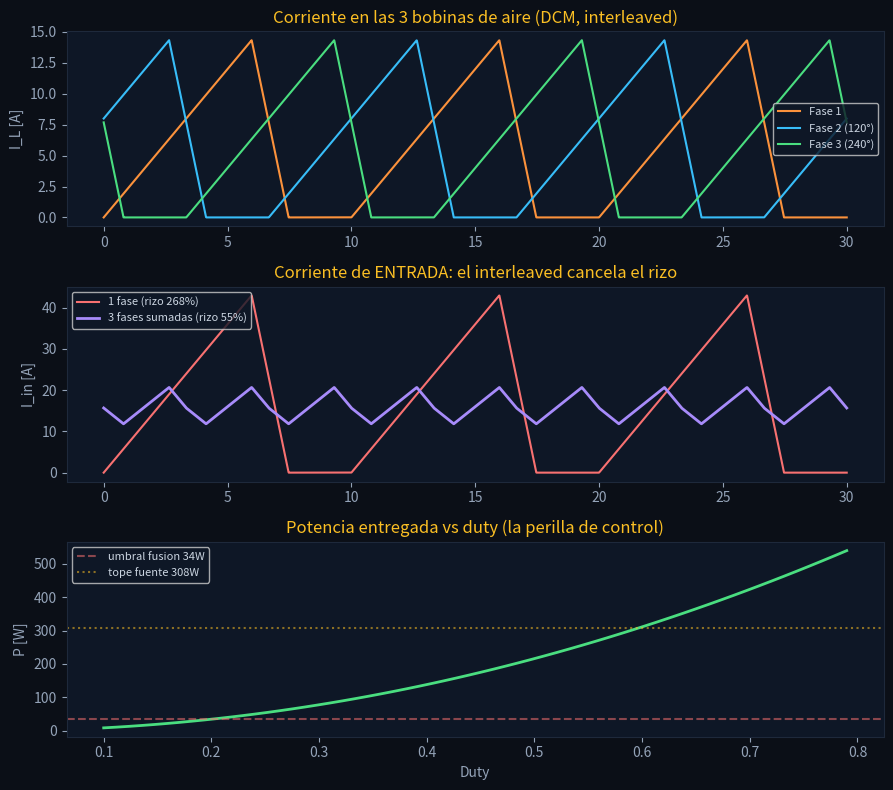

Generate this figure with matplotlib: (Note: this script raises an exception after producing the figure.)
#!/usr/bin/env python3
# -*- coding: utf-8 -*-
"""
v2 — BOOST TRIFASICO INTERLEAVED (3 bobinas de AIRE) para la impresora de metal.
Calcula TODO y verifica: diseno del boost (DCM, 3 fases 120 deg), bobina de aire
(vueltas), shunts (por fase + entrada + descarga), divisores de voltaje (bus +
V_junta), lo que lee el ADC, balance de potencia, y SIMULA la cancelacion de rizo
del interleaved. Anclado en los datos de ayer (fusion 33-47W, R junta 15-40 ohm).
"""
import numpy as np
import matplotlib
matplotlib.use('Agg')
import matplotlib.pyplot as plt

print("="*74)
print(" v2 — BOOST TRIFASICO INTERLEAVED · diseno + verificacion")
print("="*74)

# ---------- ESPECIFICACION ----------
VIN   = 24.0       # fuente del user
IIN_MAX = 14.6     # A de la fuente
VOUT  = 120.0      # bus objetivo
ETA   = 0.88       # eficiencia estimada
FSW   = 100e3      # 100 kHz (el aire AMA alta f: cero perdida de nucleo)
NPH   = 3          # 3 fases
print(f"  Entrada {VIN}V/{IIN_MAX}A ({VIN*IIN_MAX:.0f}W)  ->  Bus {VOUT}V  ·  {NPH} fases @ {FSW/1e3:.0f}kHz")

# ---------- POTENCIA ----------
PIN_MAX = VIN*IIN_MAX
POUT_MAX = PIN_MAX*ETA
IOUT = POUT_MAX/VOUT
print(f"\n  POTENCIA: Pin_max={PIN_MAX:.0f}W -> Pout~{POUT_MAX:.0f}W (eta {ETA})  |  Iout_bus={IOUT:.1f}A")
Pph = POUT_MAX/NPH
print(f"  por fase: ~{Pph:.0f}W")

# ---------- BOBINA DE AIRE + MODO ----------
# air-core practico ~10uH (bobina chica). A esta L y f -> DCM (corriente va a 0).
L = 10e-6
T = 1.0/FSW
# DCM: D2 = D*Vin/(Vout-Vin).  P_fase = 1/2 L Ipk^2 f,  Ipk = Vin*D/(L*f)
# despejar D para Pph:
Ipk_target = np.sqrt(2*Pph/(L*FSW))
D = Ipk_target*L*FSW/VIN
D2 = D*VIN/(VOUT-VIN)
print(f"\n  BOBINA: L={L*1e6:.0f}uH (AIRE) · modo {'DCM' if D+D2<1 else 'CCM'} (D+D2={D+D2:.2f}<1)")
print(f"  duty D={D:.2f} · D2(descarga)={D2:.2f} · Ipk/fase={Ipk_target:.1f}A · Iavg_in/fase={Ipk_target*(D+D2)/2:.1f}A")
print(f"  VERIF potencia/fase: 1/2*L*Ipk^2*f = {0.5*L*Ipk_target**2*FSW:.0f}W  (objetivo {Pph:.0f}W) OK")

# bobina de aire: vueltas (solenoide, metrico)  L = mu0 * N^2 * A / l
mu0 = 4*np.pi*1e-7
r_form = 0.015        # tubo 3cm diametro
A_coil = np.pi*r_form**2
l_coil = 0.04         # 4cm largo
N = np.sqrt(L*l_coil/(mu0*A_coil))
print(f"  AIRE a mano: tubo Ø3cm, largo 4cm  ->  N = {N:.0f} vueltas  (AWG12-14, Ipk {Ipk_target:.0f}A)")
print(f"  (formula L=mu0*N^2*A/l -> reproducible para PRODUCTO, cero ferrita)")

# ---------- SHUNTS (sensado de corriente) ----------
print("\n"+"="*74); print(" SHUNTS — sensado de corriente (lo que faltaba)"); print("="*74)
# por fase: balanceo de corriente. Ipk~14A. shunt chico, leemos con ganancia.
Rsh_ph = 0.010       # 10 mOhm
Vsh_ph_pk = Ipk_target*Rsh_ph
Irms_ph = Ipk_target*np.sqrt((D+D2)/3)   # triangulo DCM aprox
Psh_ph = Irms_ph**2*Rsh_ph
print(f"  3x SHUNT DE FASE: {Rsh_ph*1e3:.0f}mOhm  -> Vpk={Vsh_ph_pk*1e3:.0f}mV (Ipk {Ipk_target:.0f}A) · Irms~{Irms_ph:.1f}A · disipa {Psh_ph:.2f}W")
print(f"     -> amplificar x20 (INA o opamp) para el ADC, o leer pico. Sirve para BALANCEAR fases.")
Rsh_in = 0.005
print(f"  1x SHUNT DE ENTRADA: {Rsh_in*1e3:.0f}mOhm -> {IIN_MAX*Rsh_in*1e3:.0f}mV a {IIN_MAX}A · disipa {IIN_MAX**2*Rsh_in:.1f}W (corriente total de la fuente)")
Rsh_dis = 0.001
Idis_pk = VOUT/15.0   # R junta ~15 ohm (medido ayer) a 120V
print(f"  1x SHUNT DESCARGA: {Rsh_dis*1e3:.1f}mOhm -> a Ipico {Idis_pk:.0f}A (120V/15ohm) = {Idis_pk*Rsh_dis*1e3:.0f}mV · (la energia se mide ademas por caida de Vbus)")
print(f"  -> ACS758 (Hall, aislado) opcional en lugar del shunt de entrada (cero perdida).")

# ---------- DIVISORES DE VOLTAJE ----------
print("\n"+"="*74); print(" DIVISORES DE VOLTAJE"); print("="*74)
VREF=3.3
def divisor(nombre, Rtop, Rbot, vmax_lectura):
    ratio=(Rtop+Rbot)/Rbot
    vmax=VREF*ratio
    print(f"  {nombre}: {Rtop/1e3:.0f}k/{Rbot/1e3:.0f}k -> ÷{ratio:.1f} · lee hasta {vmax:.0f}V · "
          f"a {vmax_lectura}V el ADC ve {vmax_lectura/ratio:.2f}V ({'OK' if vmax_lectura/ratio<VREF else 'SATURA!'})")
    return ratio
r_bus = divisor("BUS 120V (V_cap)", 400e3, 10e3, VOUT)        # ÷41 lee 135V
r_jun = divisor("V_junta (arco)  ", 200e3, 10e3, 60.0)        # ÷21 lee 69V (el arco es 14-60V)
print(f"  -> ADC del RP2350 = 3 canales; con 5+ senales (3 fase + bus + descarga) usar MUX 74HC4051 (8ch).")

# ---------- CAPACITORES ----------
print("\n"+"="*74); print(" CAPACITOR DEL BUS"); print("="*74)
# rizo de salida con interleaved. ESR aparte; rizo capacitivo:
dV_bus = 2.0   # rizo objetivo 2V
Cbus = IOUT*D/(FSW*NPH*dV_bus)   # interleaved divide el rizo por N efectivamente
print(f"  Cbus para rizo {dV_bus}V (interleaved /{NPH}): >= {Cbus*1e6:.0f}uF  -> usar 2-3x CE-2200/200V (6600uF, sobra)")
print(f"  200V de rating vs 120V bus = 80V margen. OK.")

# ---------- SIMULACION: cancelacion de rizo interleaved ----------
print("\n"+"="*74); print(" SIMULACION — cancelacion de rizo (interleaved 120 deg)"); print("="*74)
tt = np.linspace(0, 3*T, 3000)
def iL_phase(t, phase_shift):
    # corriente DCM triangular por fase, desfasada
    out=np.zeros_like(t)
    for i,ti in enumerate(t):
        ph=((ti/T)+phase_shift) % 1.0
        if ph < D:
            out[i]=Ipk_target*ph/D
        elif ph < D+D2:
            out[i]=Ipk_target*(1-(ph-D)/D2)
        else:
            out[i]=0.0
    return out
i1=iL_phase(tt,0); i2=iL_phase(tt,1/3); i3=iL_phase(tt,2/3)
i_in_3ph=i1+i2+i3
i_in_1ph=iL_phase(tt,0)*3   # mismo Pin con 1 sola fase (escalado)
rizo_3=(i_in_3ph.max()-i_in_3ph.min())/i_in_3ph.mean()*100
rizo_1=(i_in_1ph.max()-i_in_1ph.min())/max(i_in_1ph.mean(),1e-6)*100
print(f"  rizo corriente de ENTRADA:  1 fase = {rizo_1:.0f}%   ·   3 fases interleaved = {rizo_3:.0f}%")
print(f"  -> el interleaved BAJA el rizo {rizo_1/max(rizo_3,1):.1f}x = la fuente ve corriente SUAVE")
print(f"     (esto evita el JALON que tumbaba la fuente del v1)")

# ---------- PLOT ----------
fig,ax=plt.subplots(3,1,figsize=(9,8),facecolor='#0b0f17')
for a in ax: a.set_facecolor('#0e1726'); a.tick_params(colors='#94a3b8'); [s.set_color('#1e293b') for s in a.spines.values()]
ax[0].plot(tt*1e6,i1,color='#fb923c',lw=1.5,label='Fase 1')
ax[0].plot(tt*1e6,i2,color='#38bdf8',lw=1.5,label='Fase 2 (120°)')
ax[0].plot(tt*1e6,i3,color='#4ade80',lw=1.5,label='Fase 3 (240°)')
ax[0].set_title('Corriente en las 3 bobinas de aire (DCM, interleaved)',color='#fbbf24')
ax[0].set_ylabel('I_L [A]',color='#94a3b8'); ax[0].legend(facecolor='#0e1726',labelcolor='#cbd5e1',fontsize=8)
ax[1].plot(tt*1e6,i_in_1ph,color='#f87171',lw=1.5,label=f'1 fase (rizo {rizo_1:.0f}%)')
ax[1].plot(tt*1e6,i_in_3ph,color='#a78bfa',lw=2,label=f'3 fases sumadas (rizo {rizo_3:.0f}%)')
ax[1].set_title('Corriente de ENTRADA: el interleaved cancela el rizo',color='#fbbf24')
ax[1].set_ylabel('I_in [A]',color='#94a3b8'); ax[1].legend(facecolor='#0e1726',labelcolor='#cbd5e1',fontsize=8)
# tercera: barrido potencia vs duty (para mostrar el control)
duties=np.linspace(0.1,0.79,60)
Pcurve=[NPH*0.5*L*(VIN*d/(L*FSW))**2*FSW for d in duties]
ax[2].plot(duties,Pcurve,color='#4ade80',lw=2)
ax[2].axhline(34,color='#f8717188',ls='--',label='umbral fusion 34W')
ax[2].axhline(POUT_MAX,color='#fbbf2488',ls=':',label=f'tope fuente {POUT_MAX:.0f}W')
ax[2].set_title('Potencia entregada vs duty (la perilla de control)',color='#fbbf24')
ax[2].set_xlabel('Duty',color='#94a3b8'); ax[2].set_ylabel('P [W]',color='#94a3b8')
ax[2].legend(facecolor='#0e1726',labelcolor='#cbd5e1',fontsize=8)
plt.tight_layout()
plt.savefig('/tmp/v2-sim.png',dpi=110,facecolor='#0b0f17')
print("\n  -> grafica guardada en /tmp/v2-sim.png")

print("\n"+"="*74); print(" RESUMEN VERIFICADO (para el esquematico)"); print("="*74)
print(f"  3 fases · L={L*1e6:.0f}uH aire ({N:.0f} vueltas) · {FSW/1e3:.0f}kHz · D~{D:.2f} DCM · Ipk {Ipk_target:.0f}A/fase")
print(f"  SIHG20N50C (500V) x3 · 60F30 x3 · Cbus 2-3x CE-2200/200V")
print(f"  Shunts: 3x{Rsh_ph*1e3:.0f}m(fase) + {Rsh_in*1e3:.0f}m(entrada) + {Rsh_dis*1e3:.1f}m(descarga)")
print(f"  Divisores: ÷{r_bus:.0f}(bus) + ÷{r_jun:.0f}(junta) · MUX 74HC4051 para el ADC")
print("="*74)
